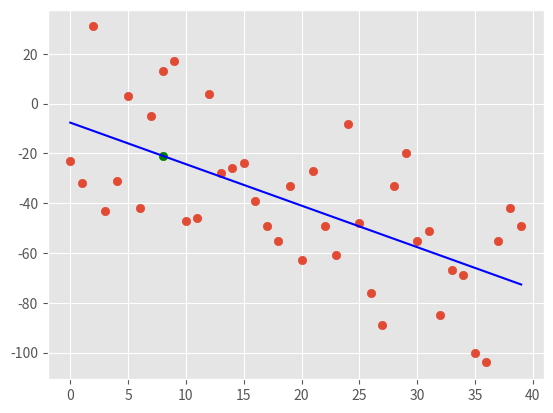

Generate this figure with matplotlib:
#!/usr/bin/env python3
# -*- coding: utf-8 -*-
"""
Created on Thu Jan 25 10:21:48 2018

[redacted]
"""

# =============================================================================
# Breaking Down Linear Regression. The Purpuse of this code is to
# understand how and why linear regression works. In generall L.R.
# is used to find the 'line of best fit' for a set of data points.
# refer to Gilbert Strang's Linear Algebra notes for the math involved.
#
# To get the most value out of L.R. first look at the data and see if there
# is a correlation and see if L.R. is possible and if it can add VALUE.  
# =============================================================================

from statistics import mean
import numpy as np
import matplotlib.pyplot as plt
from matplotlib import style
import random

style.use('ggplot')

xs = np.array([1,2,3,4,5,6], dtype = np.float64)
ys = np.array([5,4,6,5,6,7], dtype = np.float64)

#plt.scatter(xs,ys)
#plt.show()

def best_fit_line(xs, ys):
    m = ((mean(xs) * mean(ys) - mean(xs * ys)) / 
         ((mean(xs)**2) - mean(xs**2)))
    b = mean(ys) - m * mean(xs)
    return m, b

# =============================================================================
# Okay... this is great but how accurate is our best fit line?
# Well we will need to calculate the 'squared error'.
# error is the difference between the point and the regression line.
# =============================================================================

def squared_error(ys_data, ys_regline):
    return sum((ys_regline - ys_data)**2)

def coefficient_of_determination(ys_data, ys_regline):
    y_mean_line = [mean(ys_data) for y in ys_data]
    squarred_error_regline = squared_error(ys_data, ys_regline)
    squarred_error_ymean = squared_error(ys_data, y_mean_line)
    return 1 - (squarred_error_regline / squarred_error_ymean)

# =============================================================================
# How do we make sure that our code is working how we would expect? Yes our code runs
# but is it working properly? To test this let's use sample data.
# =============================================================================

def create_dataset(hm, varience, step = 2, correlation = False):
    val = 1
    ys = []
    for i in range(hm):
        y = val + random.randrange(-varience, varience)
        ys.append(y)
        if correlation and correlation == 'positive':
            val += step
        elif correlation and correlation == 'negative':
            val -= step
    xs = [i for i in range(len(ys))]
      
    return np.array(xs, dtype = np.float64), np.array(ys, dtype = np.float64)


# =============================================================================
# Putting it all together
# =============================================================================

xs, ys = create_dataset(40, 40, 2, correlation= 'negative')

m, b = best_fit_line(xs, ys)
regression_line = [(m*x) + b for x in xs]

predict_x = 8
predict_y = (m * predict_x) + b

ys_data = ys
ys_regline = [(m*x) + b for x in xs]

r_squared = coefficient_of_determination(ys_data, ys_regline)
print(r_squared)

plt.scatter(xs,ys)
plt.scatter(predict_x, predict_y, color = 'g')
plt.plot(xs, regression_line, color = 'b')
plt.show()
  
    
    
    
    
    
    